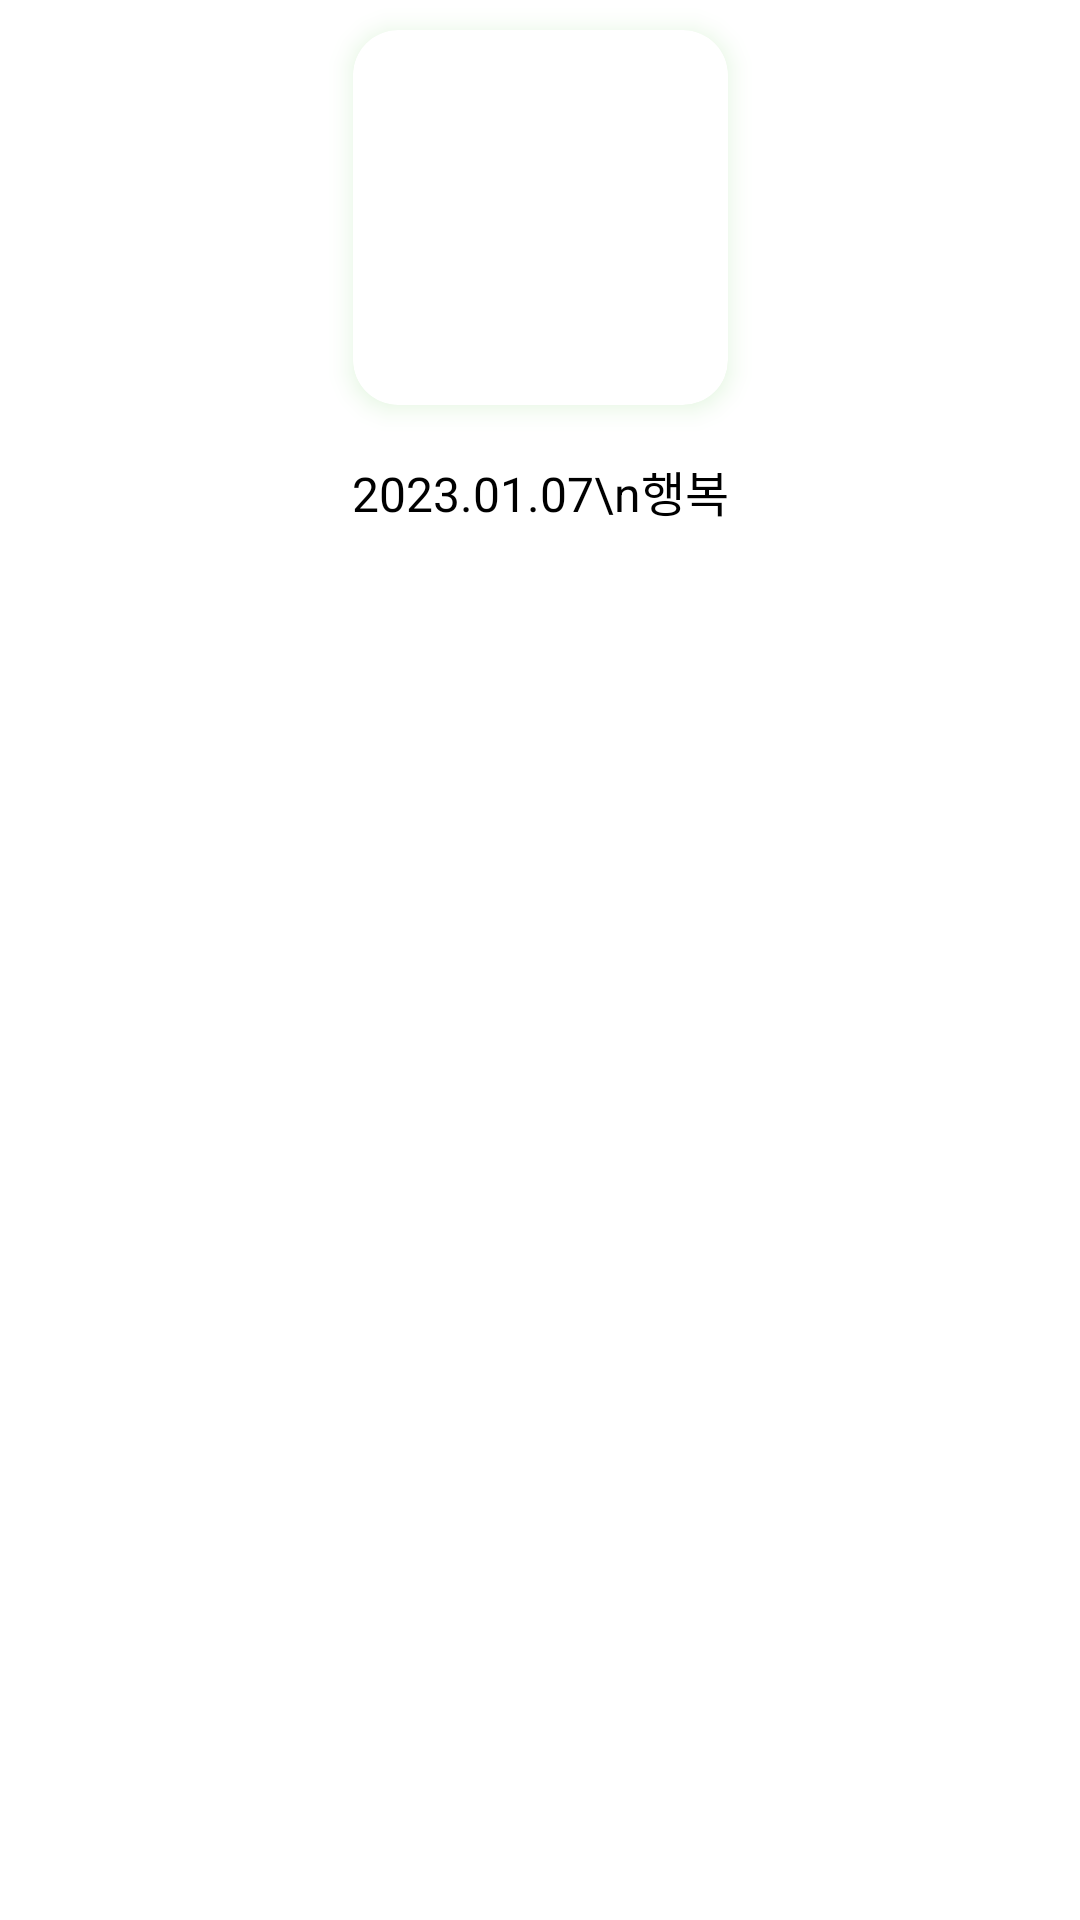

The Android layout XML behind this screen, and the referenced resources:
<!-- AndroidManifest.xml: application theme Theme.Emoji -->
<!-- res/layout/diary_item.xml -->
<?xml version="1.0" encoding="utf-8"?>
<androidx.constraintlayout.widget.ConstraintLayout xmlns:android="http://schemas.android.com/apk/res/android"
    xmlns:app="http://schemas.android.com/apk/res-auto"
    android:background="@color/white"
    android:layout_width="wrap_content"
    android:layout_height="wrap_content">

    <androidx.cardview.widget.CardView
        android:layout_marginTop="10dp"
        android:layout_marginHorizontal="10dp"
        android:backgroundTint="@color/white"
        android:id="@+id/cardView4"
        android:layout_width="125dp"
        android:layout_height="125dp"
        android:outlineSpotShadowColor="@color/primary"
        app:cardCornerRadius="15dp"
        app:cardElevation="5dp"
        app:layout_constraintEnd_toEndOf="parent"
        app:layout_constraintStart_toStartOf="parent"
        app:layout_constraintTop_toTopOf="parent">

        <ImageView
            android:layout_width="match_parent"
            android:layout_height="match_parent" />

    </androidx.cardview.widget.CardView>

    <TextView
        android:textSize="16dp"
        android:layout_marginTop="17dp"
        android:layout_width="wrap_content"
        android:layout_height="wrap_content"
        android:gravity="center"
        android:text="2023.01.07\n행복"
        android:textColor="@color/black"
        app:layout_constraintEnd_toEndOf="parent"
        app:layout_constraintStart_toStartOf="parent"
        app:layout_constraintTop_toBottomOf="@+id/cardView4" />
    

</androidx.constraintlayout.widget.ConstraintLayout>
<!-- resources referenced by this layout -->
<resources>
  <color name="black">#FF000000</color>
  <color name="primary">#43BE2E</color>
  <color name="white">#FFFFFFFF</color>
  <style name="Theme.Emoji" parent="Base.Theme.Emoji" />
  <style name="Base.Theme.Emoji" parent="Theme.Material3.DayNight.NoActionBar">
          
          
          <item name="android:textViewStyle">@font/t_f</item>
  
      </style>
</resources>
